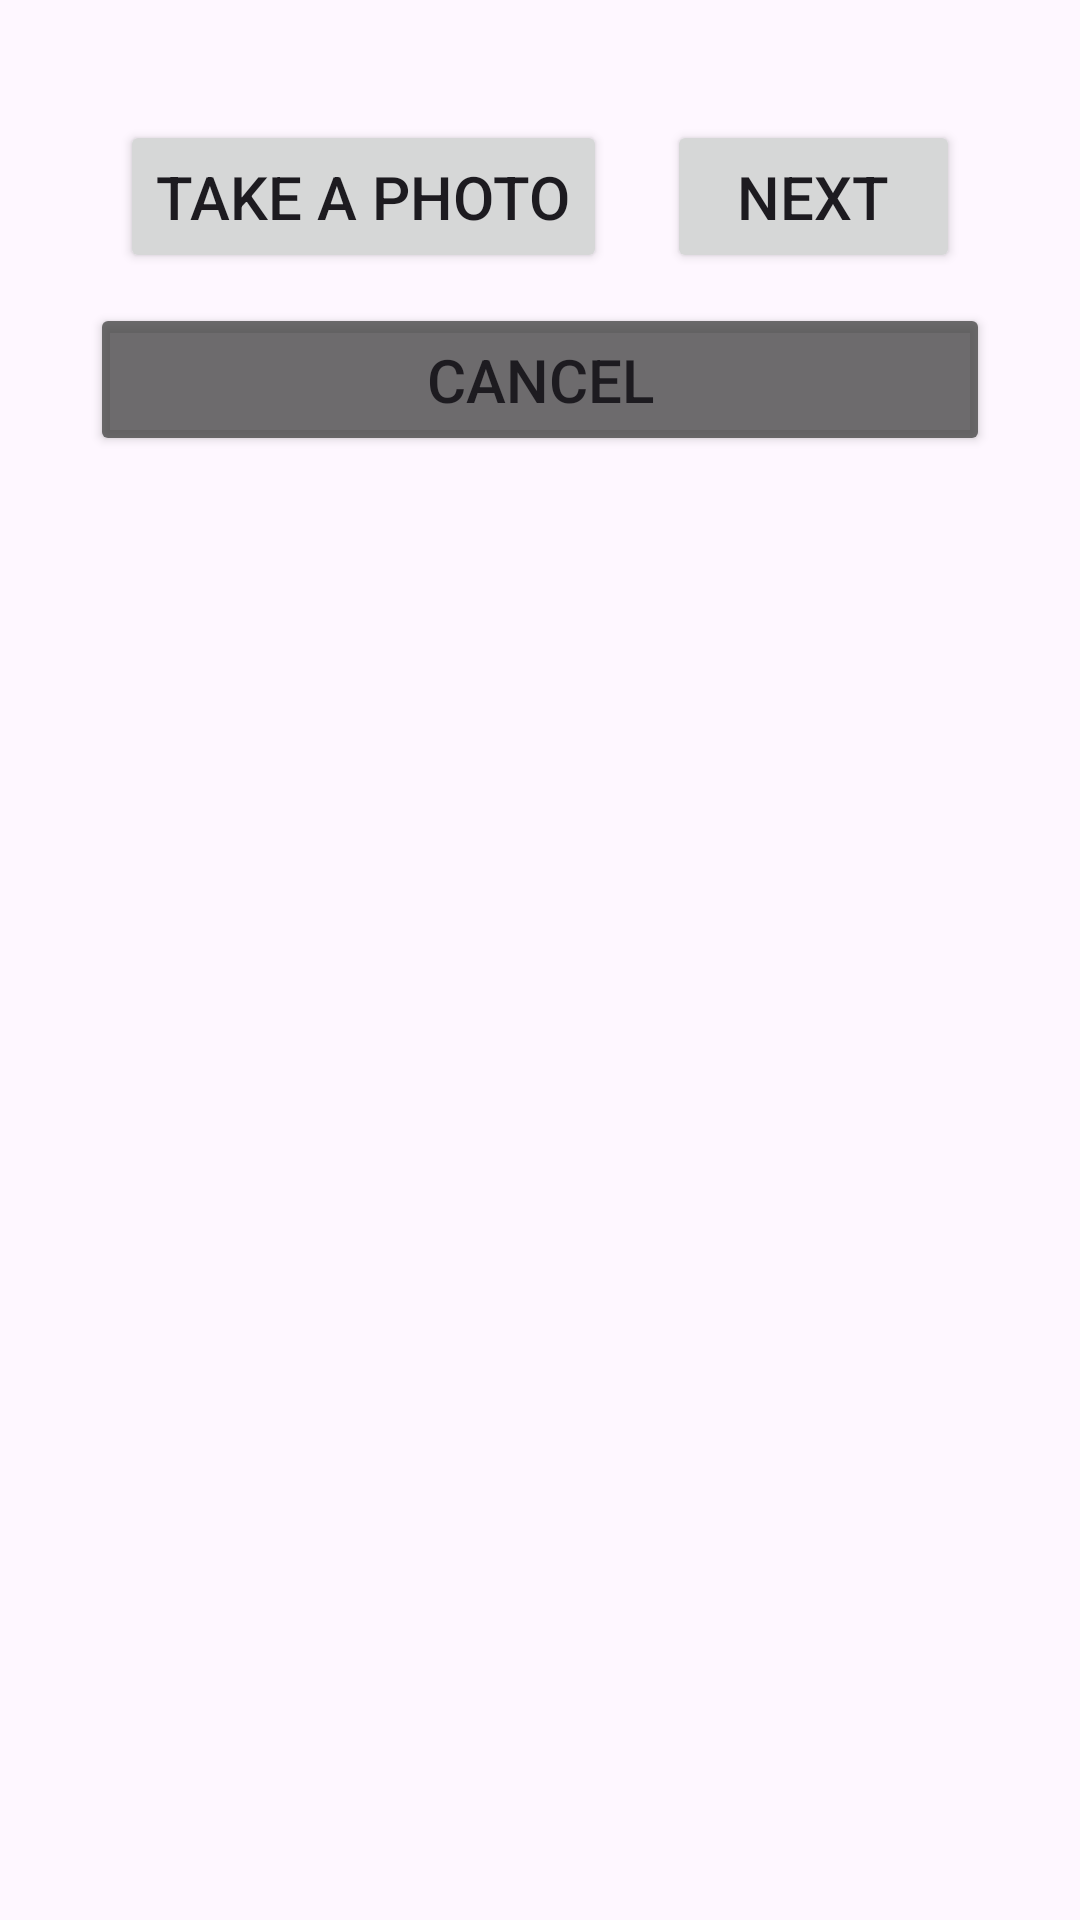

Write the Android layout XML for this screen, with the resource values it uses.
<!-- AndroidManifest.xml: application theme Theme.AndroidFinal -->
<!-- res/layout/activity_add_post.xml -->
<?xml version="1.0" encoding="utf-8"?>
<androidx.constraintlayout.widget.ConstraintLayout xmlns:android="http://schemas.android.com/apk/res/android"
    xmlns:app="http://schemas.android.com/apk/res-auto"
    xmlns:tools="http://schemas.android.com/tools"
    android:layout_width="match_parent"
    android:layout_height="match_parent"
    tools:context=".activities.post.AddPostActivity">

    <LinearLayout xmlns:android="http://schemas.android.com/apk/res/android"
        xmlns:tools="http://schemas.android.com/tools"
        xmlns:app="http://schemas.android.com/apk/res-auto"
        android:layout_width="match_parent"
        android:layout_height="match_parent"
        android:orientation="vertical"
        android:paddingStart="@dimen/layout_padding"
        android:paddingEnd="@dimen/layout_padding"
        tools:context=".fragments.post.AddPostFragment">

        <com.google.android.material.imageview.ShapeableImageView
            android:id="@+id/imgProfile"
            android:layout_width="match_parent"
            android:layout_height="wrap_content"
            android:layout_margin="@dimen/account_items_margin_bottom"
            android:adjustViewBounds="true"
            android:src="@drawable/default_image_icon" />

        <LinearLayout
            android:layout_width="match_parent"
            android:layout_height="wrap_content"
            android:layout_marginTop="@dimen/account_items_margin_bottom"
            android:orientation="horizontal">

            <Button
                android:id="@+id/btnTakePhoto"
                style="@style/account_btn"
                android:layout_width="wrap_content"
                android:layout_height="wrap_content"
                android:layout_margin="@dimen/account_items_margin_bottom"
                android:text="@string/addpost_take_photo_btn"
                android:textSize="20sp"
                app:cornerRadius="5dp" />

            <Button
                android:id="@+id/btnNext"
                style="@style/account_btn"
                android:layout_width="match_parent"
                android:layout_height="wrap_content"
                android:layout_margin="@dimen/account_items_margin_bottom"
                android:text="@string/generic_next"
                android:textSize="20sp"
                app:cornerRadius="5dp" />

        </LinearLayout>

        <Button
            android:id="@+id/btnCancel"
            style="@style/account_btn"
            android:layout_width="match_parent"
            android:layout_height="wrap_content"
            android:text="@string/generic_btn_cancel"
            android:backgroundTint="@color/grey"
            android:textSize="20sp"
            app:cornerRadius="5dp" />

    </LinearLayout>

</androidx.constraintlayout.widget.ConstraintLayout>
<!-- resources referenced by this layout -->
<resources>
  <color name="grey">#CC494949</color>
  <dimen name="account_items_margin_bottom">10dp</dimen>
  <dimen name="layout_padding">30dp</dimen>
  <string name="addpost_take_photo_btn">Take a Photo</string>
  <string name="generic_btn_cancel">Cancel</string>
  <string name="generic_next">NEXT</string>
  <style name="account_btn">
          <item name="android:paddingTop">12dp</item>
          <item name="android:paddingBottom">12dp</item>
      </style>
  <style name="Theme.AndroidFinal" parent="Base.Theme.AndroidFinal" />
  <style name="Base.Theme.AndroidFinal" parent="Theme.Material3.DayNight.NoActionBar">
          
          <item name="colorPrimary">@color/primary</item>
      </style>
  <color name="primary">#5a15e4</color>
</resources>
